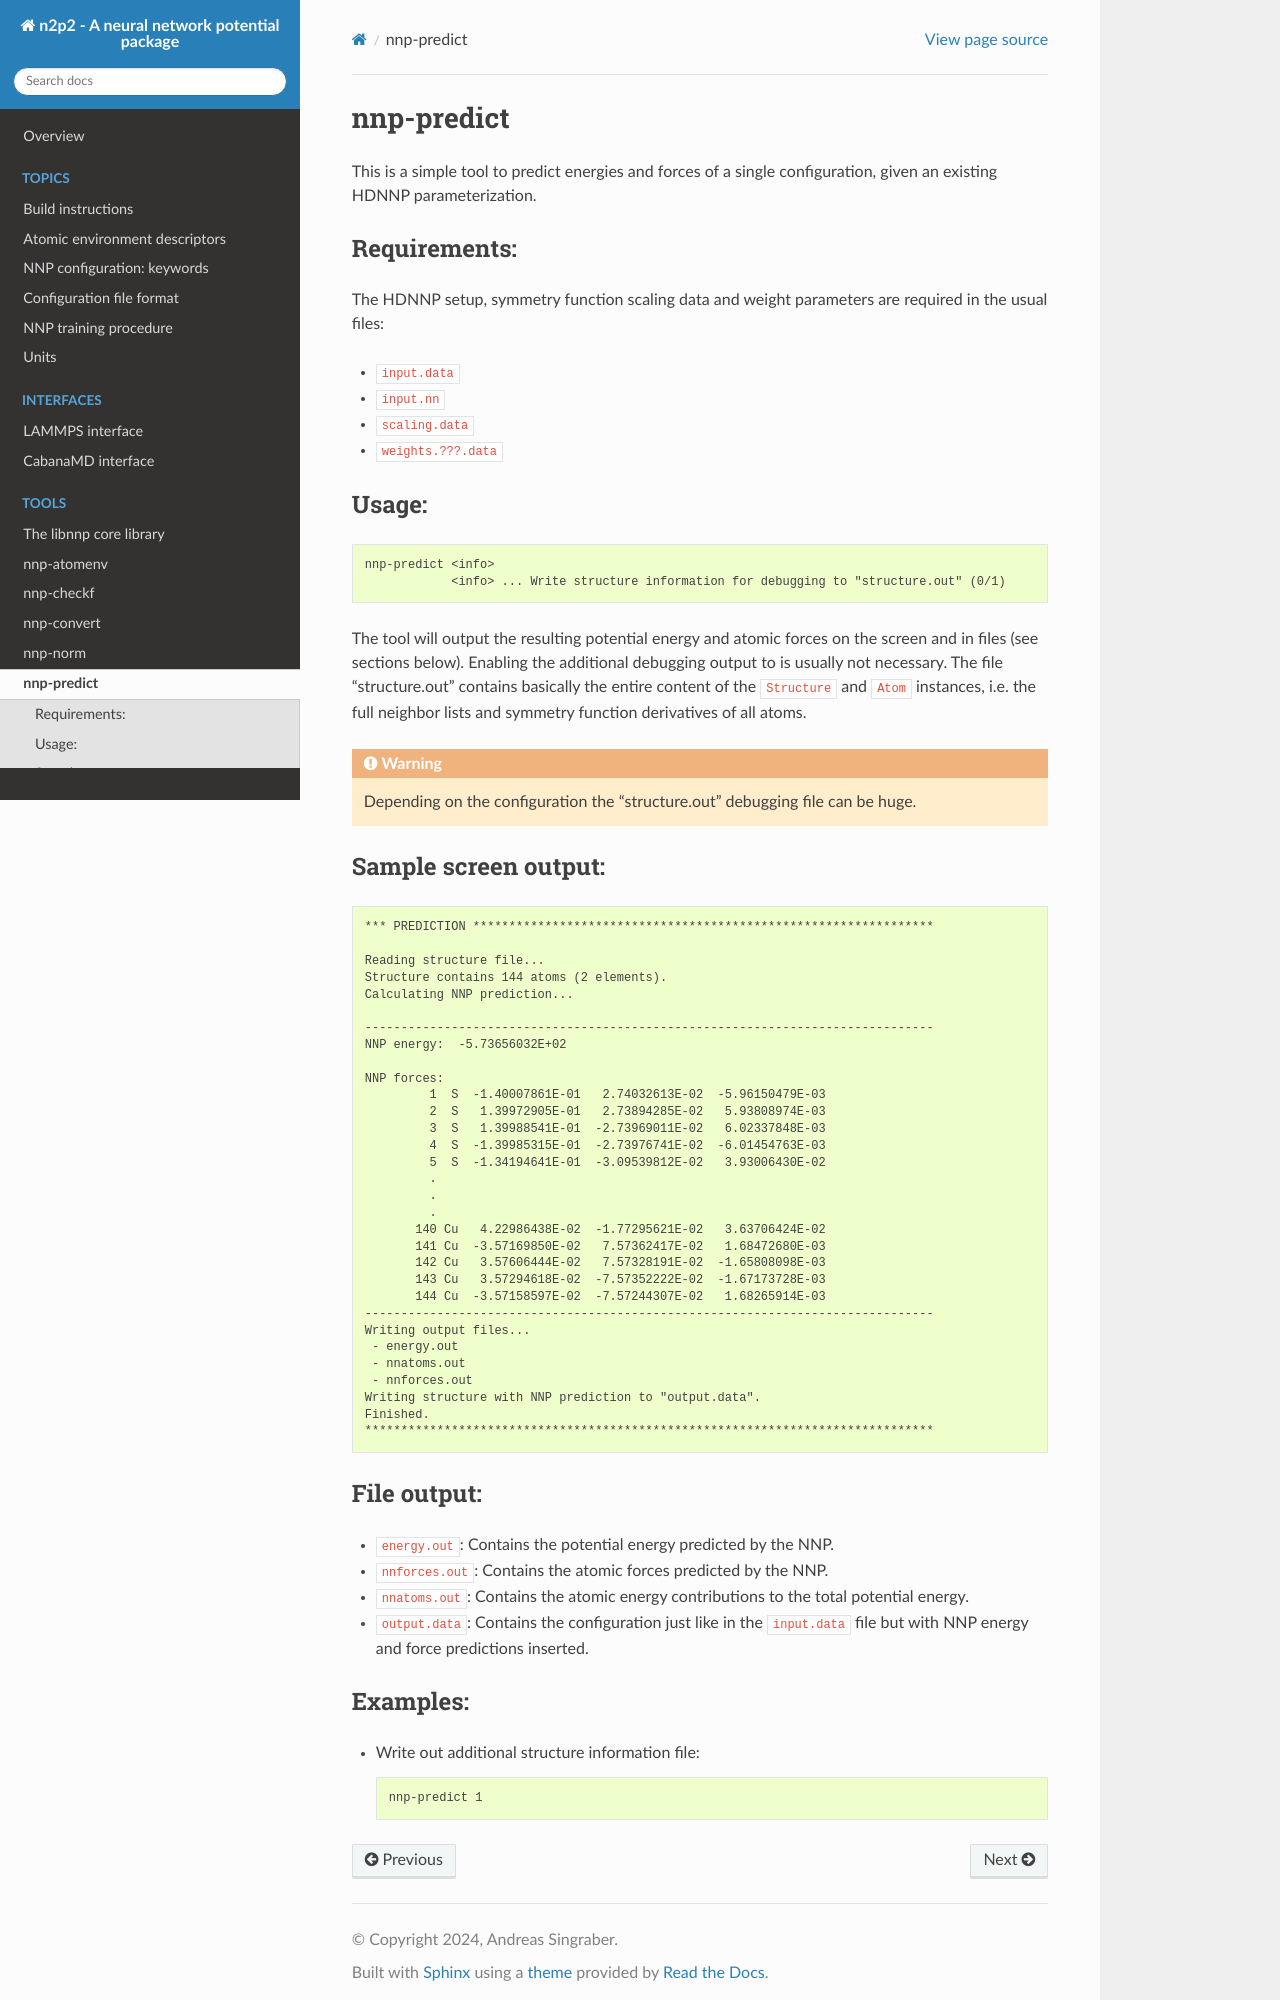

repository: CompPhysVienna/n2p2 · page: tools/nnp-predict.html · generator: sphinx

.. _nnp-predict:

nnp-predict
===========

This is a simple tool to predict energies and forces of a single configuration,
given an existing HDNNP parameterization.

Requirements:
-------------

The HDNNP setup, symmetry function scaling data and weight parameters are
required in the usual files:

* ``input.data``
* ``input.nn``
* ``scaling.data``
* ``weights.???.data``

Usage:
------

.. code-block:: none

   nnp-predict <info>
               <info> ... Write structure information for debugging to "structure.out" (0/1)

The tool will output the resulting potential energy and atomic forces on the
screen and in files (see sections below). Enabling the additional debugging
output to is usually not necessary. The file "structure.out" contains basically
the entire content of the ``Structure`` and ``Atom`` instances, i.e. the full
neighbor lists and symmetry function derivatives of all atoms.

.. warning::

   Depending on the configuration the "structure.out" debugging file can be
   huge.

Sample screen output:
---------------------

.. code-block:: none

   *** PREDICTION ****************************************************************
   
   Reading structure file...
   Structure contains 144 atoms (2 elements).
   Calculating NNP prediction...
   
   -------------------------------------------------------------------------------
   NNP energy:  -5.73656032E+02
   
   NNP forces:
            1  S  -1.40007861E-01   2.74032613E-02  -5.96150479E-03
            2  S   1.39972905E-01   2.73894285E-02   5.93808974E-03
            3  S   1.39988541E-01  -2.73969011E-02   6.02337848E-03
            4  S  -1.39985315E-01  -2.73976741E-02  -6.01454763E-03
            5  S  -1.34194641E-01  -3.09539812E-02   3.93006430E-02
            .
            .
            .
          140 Cu   4.22986438E-02  -1.77295621E-02   3.63706424E-02
          141 Cu  -3.57169850E-02   7.57362417E-02   1.68472680E-03
          142 Cu   3.57606444E-02   7.57328191E-02  -1.65808098E-03
          143 Cu   3.57294618E-02  -7.57352222E-02  -1.67173728E-03
          144 Cu  -3.57158597E-02  -7.57244307E-02   1.68265914E-03
   -------------------------------------------------------------------------------
   Writing output files...
    - energy.out
    - nnatoms.out
    - nnforces.out
   Writing structure with NNP prediction to "output.data".
   Finished.
   *******************************************************************************

File output:
------------

* ``energy.out``: Contains the potential energy predicted by the NNP.

* ``nnforces.out``: Contains the atomic forces predicted by the NNP.

* ``nnatoms.out``: Contains the atomic energy contributions to the total
  potential energy.

* ``output.data``: Contains the configuration just like in the ``input.data``
  file but with NNP energy and force predictions inserted.
